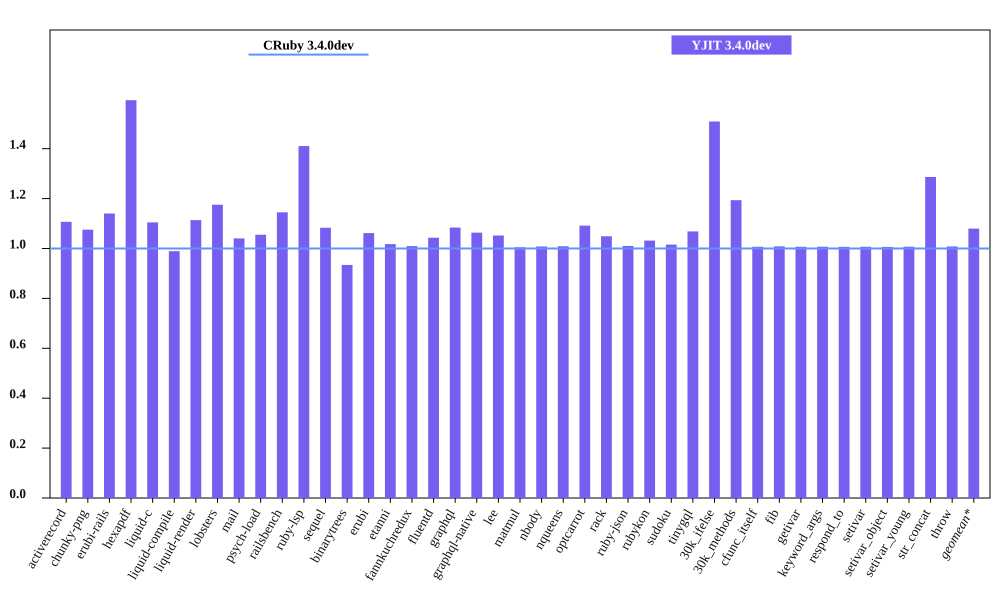

The data file committed next to this chart (first rows):
bench, CRuby 3.4.0dev mem (MiB), YJIT 3.4.0dev mem (MiB), Inline Code, Outlined Code, YJIT Mem overhead
activerecord, 48.87, 54.09, 1, 1
chunky-png, 61.48, 66.11, 1, 1
erubi-rails, 88.57, 101, 2, 2
hexapdf, 168.4, 268.5, 2, 2
liquid-c, 36.36, 40.16, 1, 1
liquid-compile, 37.36, 36.96, 1, 1
liquid-render, 35.46, 39.5, 1, 1
lobsters, 267.4, 314.3, 8, 7
mail, 56.05, 58.31, 1, 1
psych-load, 33.56, 35.41, 1, 1
railsbench, 90.71, 103.9, 3, 3
ruby-lsp, 90.87, 128.2, 6, 5
sequel, 37.79, 40.92, 1, 1
binarytrees, 26.13, 24.41, 1, 1
erubi, 29.42, 31.23, 1, 1
etanni, 23.51, 23.92, 1, 1
fannkuchredux, 20.45, 20.64, 1, 1
fluentd, 630, 657.2, 1, 1
graphql, 39.57, 42.89, 1, 1
graphql-native, 37.88, 40.28, 1, 1
lee, 35.08, 36.91, 1, 1
matmul, 32.87, 33.02, 1, 1
nbody, 20.48, 20.64, 1, 1
nqueens, 20.46, 20.64, 1, 1
optcarrot, 59.05, 64.46, 1, 1
rack, 29.84, 31.3, 1, 1
ruby-json, 21.55, 21.77, 1, 1
rubykon, 47.45, 48.95, 1, 1
sudoku, 27.57, 28.0, 1, 1
tinygql, 28.32, 30.25, 1, 1
30k_ifelse, 60.46, 91.23, 5, 5
30k_methods, 49.32, 58.88, 2, 2
cfunc_itself, 20.62, 20.76, 1, 1
fib, 20.43, 20.61, 1, 1
getivar, 20.62, 20.77, 1, 1
keyword_args, 20.5, 20.64, 1, 1
respond_to, 20.62, 20.76, 1, 1
setivar, 20.62, 20.77, 1, 1
setivar_object, 20.45, 20.58, 1, 1
setivar_young, 20.43, 20.58, 1, 1
str_concat, 46.62, 59.99, 1, 1
throw, 20.62, 20.79, 1, 1
